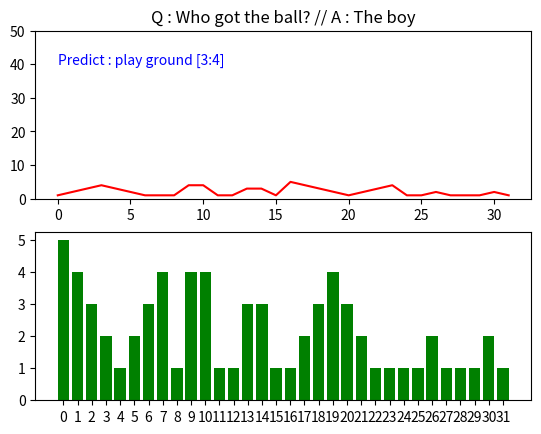

Reproduce this figure in Python. (Note: this script raises an exception after producing the figure.)
#import matplotlib
#matplotlib.use('Agg')
import matplotlib.pyplot as plt
import numpy as np

q = "Who got the ball?"
c = ["The boy","got","the","ball","from","play","ground","!"]
gt = "The boy"
s,e = (3, 4)
pred = "play ground"

start_dist = np.array([
    1,2,3,4,3,2,1,1,
    1,4,4,1,1,3,3,1,
    5,4,3,2,1,2,3,4,
    1,1,2,1,1,1,2,1])

end_dist = np.array([
    5,4,3,2,1,2,3,4,
    1,4,4,1,1,3,3,1,
    1,2,3,4,3,2,1,1,
    1,1,2,1,1,1,2,1])

c_interval = np.arange(0.0, start_dist.shape[0], 1)
c_label = c
plt.figure(1)
plt.subplot(211)
plt.plot(c_interval, start_dist, color='r')
plt.title("Q : " + q + " // A : " + gt)
plt.text(0, 40, r'Predict : %s [%d:%d]' %(pred, s,e) , color='b')
axes = plt.gca()
axes.set_ylim([0 , 50])

plt.subplot(212)
plt.bar(c_interval, end_dist, color='g')
plt.xticks(c_interval, c_label, rotation=90)
axes = plt.gca()
axes.set_ylim([0 , 50])

plt.show()
#plt.savefig('dist')
